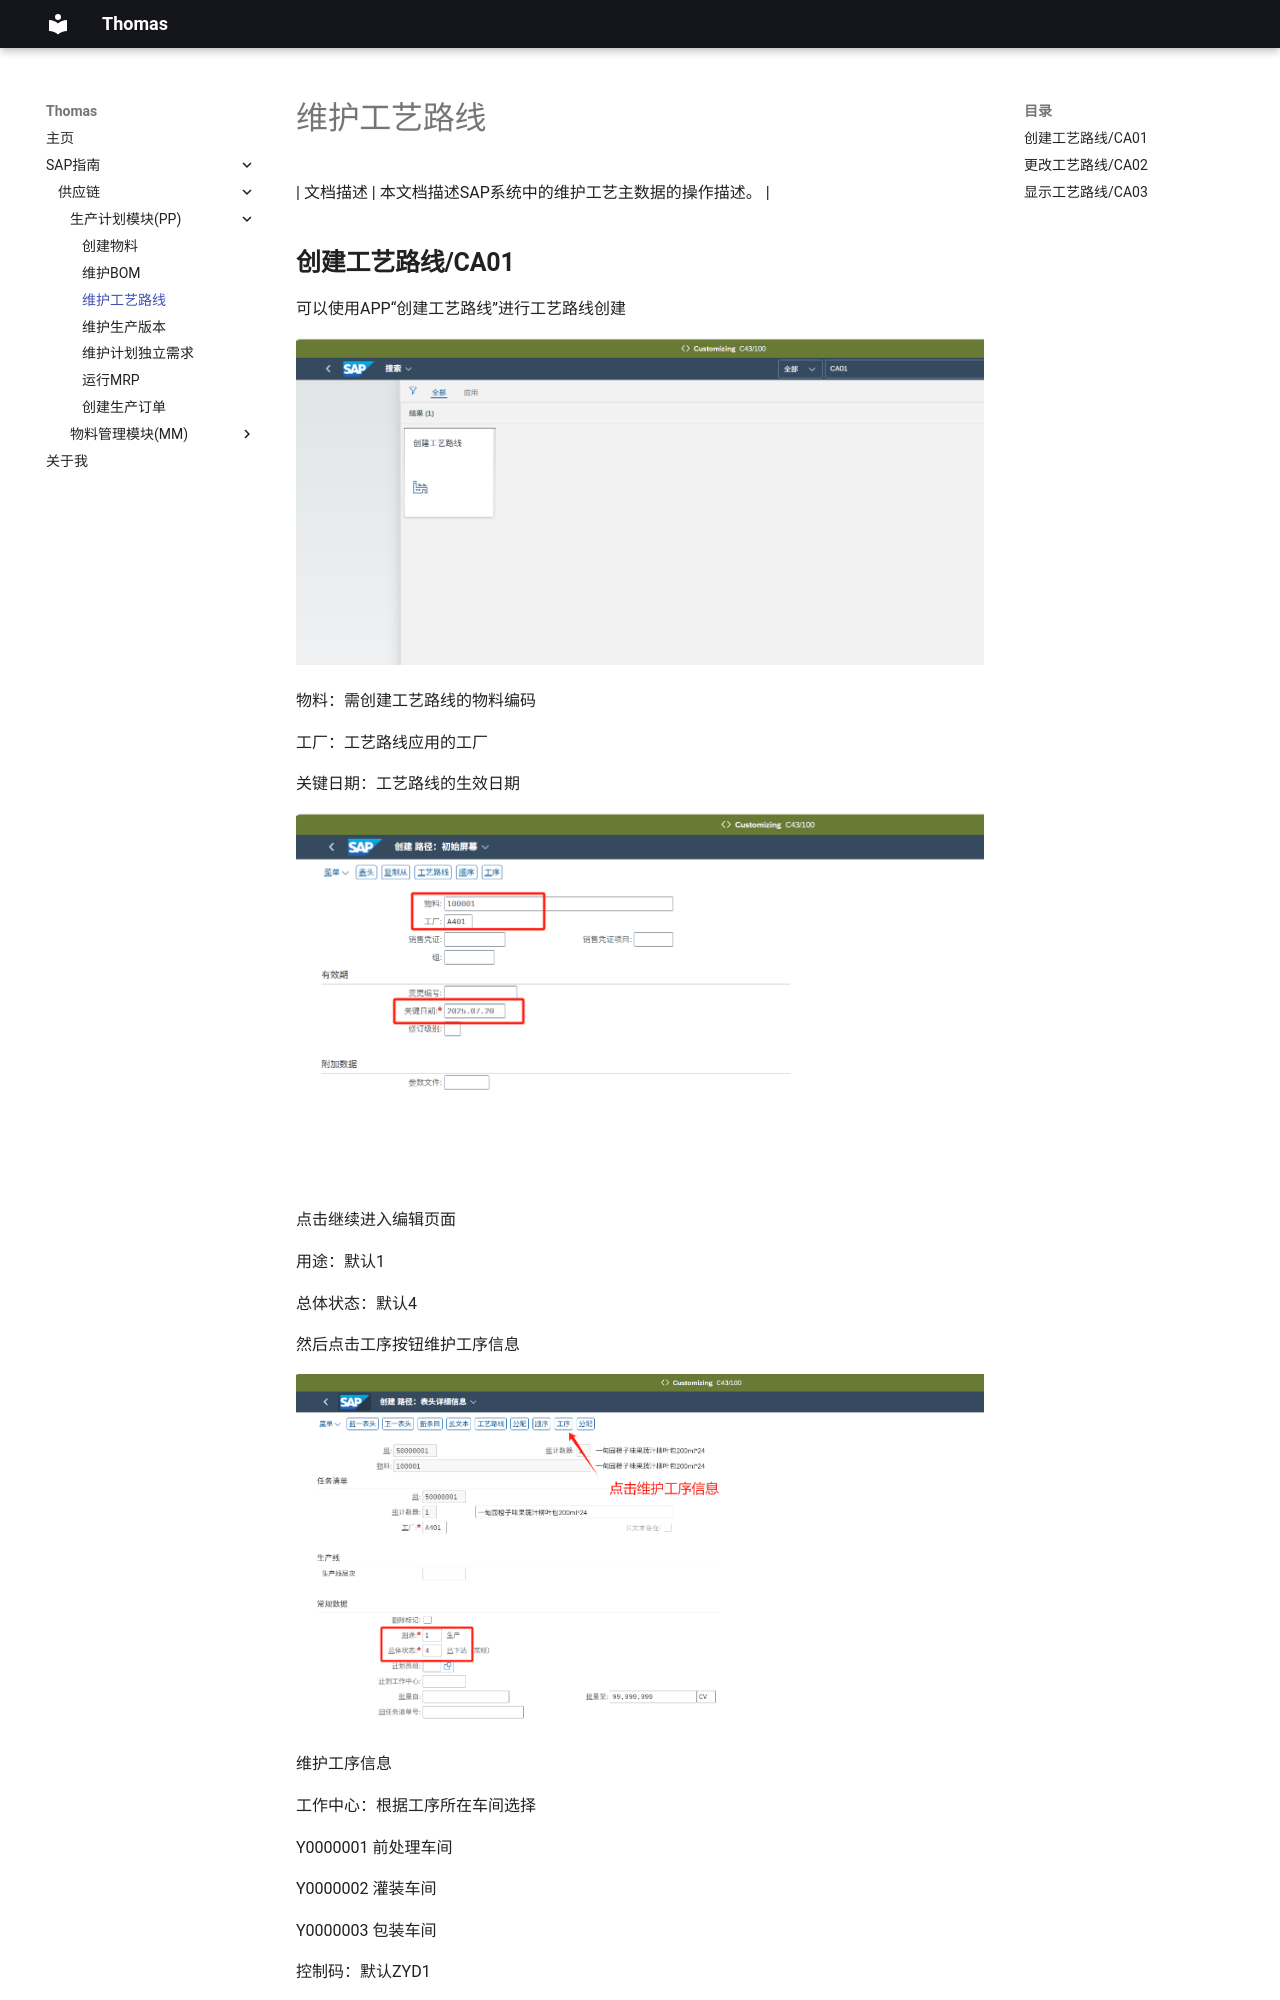

repository: Thomas-wuxiaojun/edenfarm.github.io · page: 维护工艺路线主数据/index.html · generator: mkdocs

| 文档描述 | 本文档描述SAP系统中的维护工艺主数据的操作描述。 |

## **创建工艺路线/CA01**

可以使用APP“创建工艺路线”进行工艺路线创建

![alt text](image/PP/img3/image1.png)

物料：需创建工艺路线的物料编码

工厂：工艺路线应用的工厂

关键日期：工艺路线的生效日期

![alt text](image/PP/img3/image2.png)

点击继续进入编辑页面

用途：默认1

总体状态：默认4

然后点击工序按钮维护工序信息

![alt text](image/PP/img3/image3.png)

维护工序信息

工作中心：根据工序所在车间选择

Y0000001 前处理车间

Y0000002 灌装车间

Y0000003 包装车间

控制码：默认ZYD1

描述：编辑工序描述

基本数量：与抬头的比例数量
